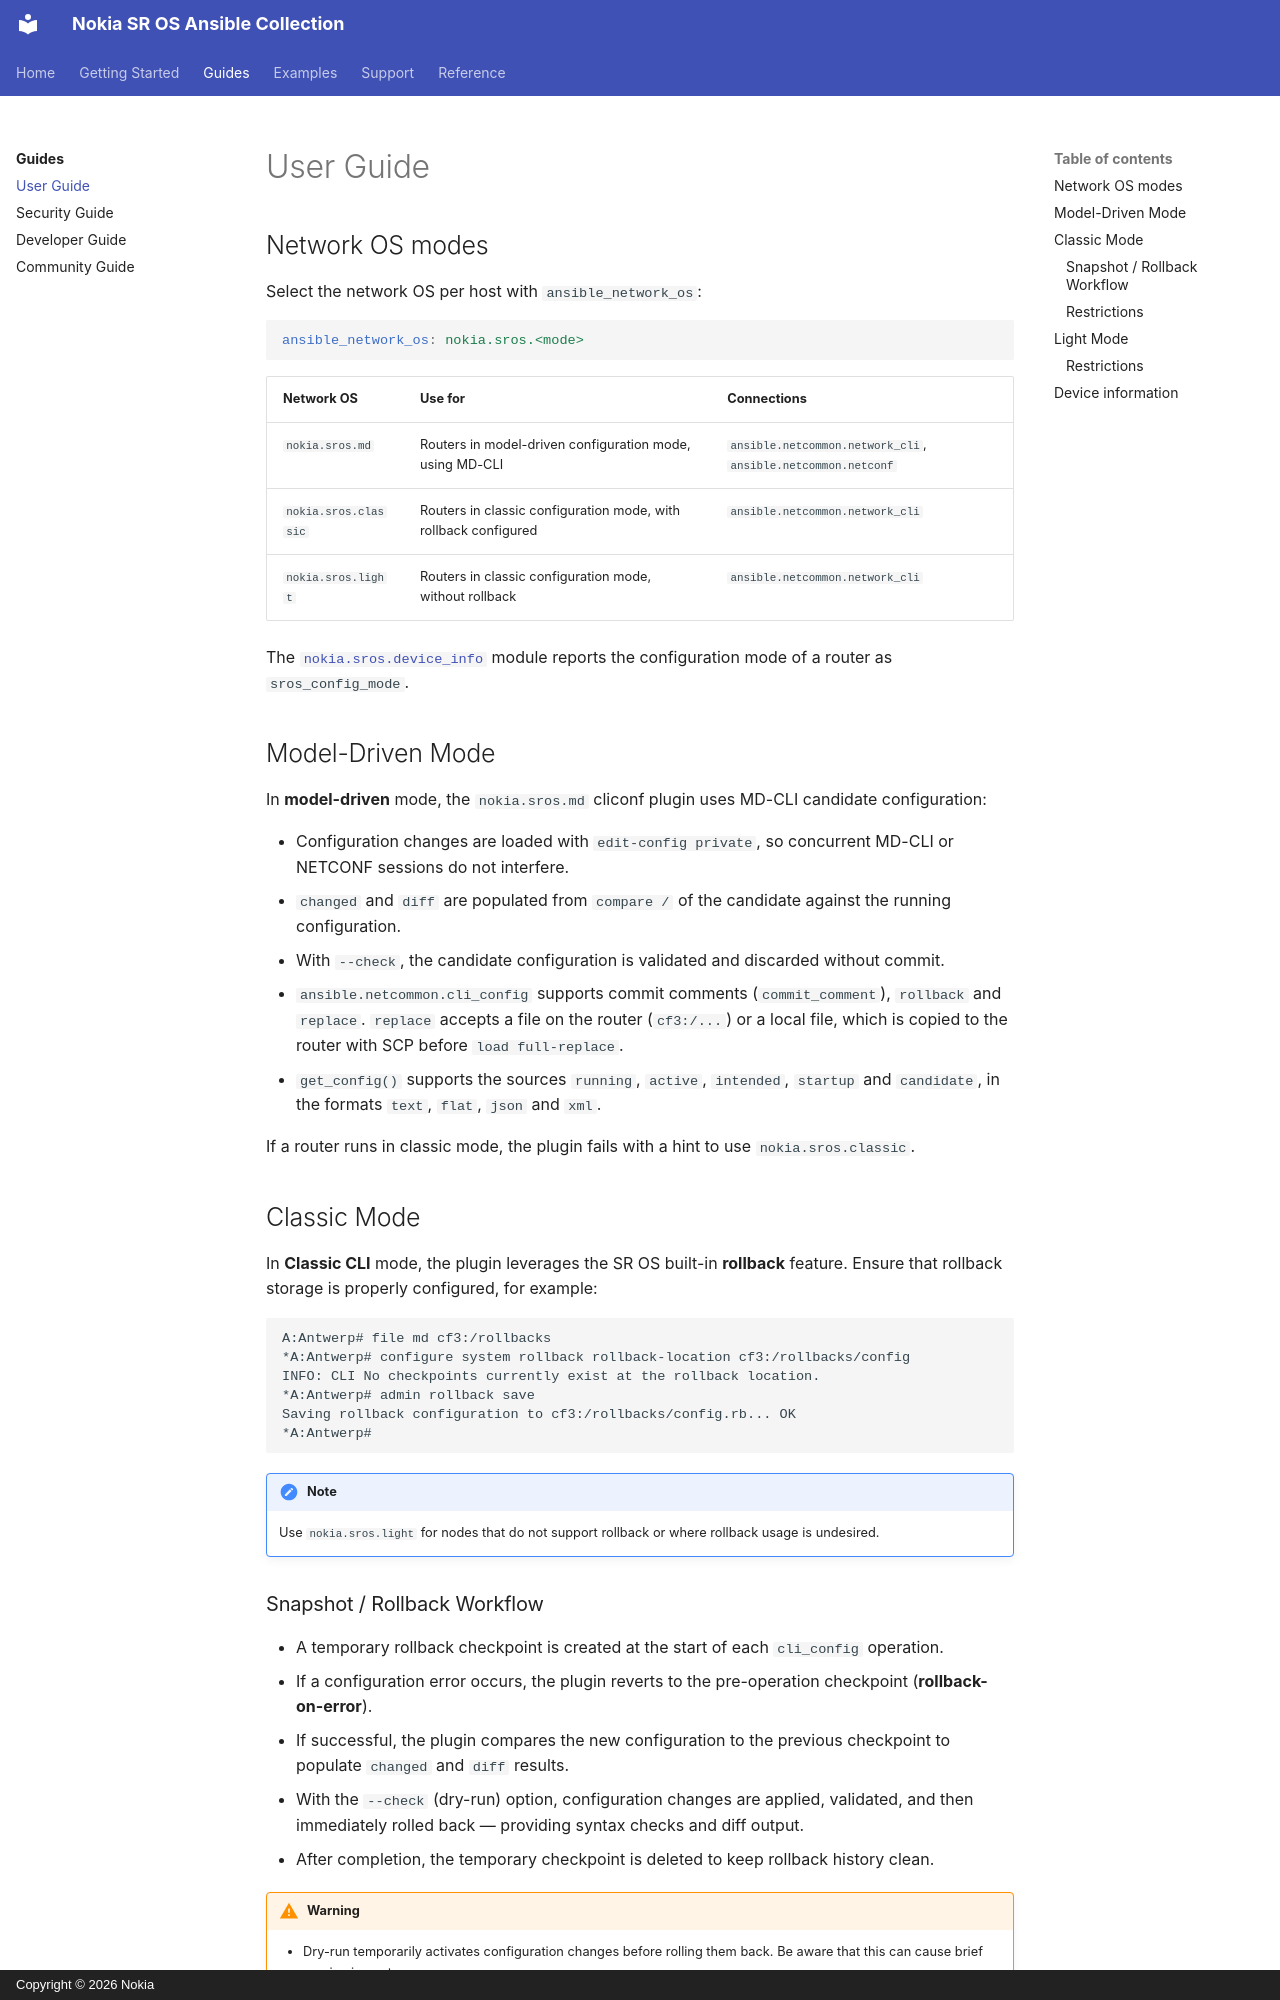

repository: nokia-steward/sros-ansible-integration · page: guides/user-guide/index.html · generator: mkdocs · copyright: Copyright © 2026 Nokia

# User Guide

## Network OS modes

Select the network OS per host with `ansible_network_os`:

```yaml
ansible_network_os: nokia.sros.<mode>
```

| Network OS | Use for | Connections |
| --- | --- | --- |
| `nokia.sros.md` | Routers in model-driven configuration mode, using MD-CLI | `ansible.netcommon.network_cli`, `ansible.netcommon.netconf` |
| `nokia.sros.classic` | Routers in classic configuration mode, with rollback configured | `ansible.netcommon.network_cli` |
| `nokia.sros.light` | Routers in classic configuration mode, without rollback | `ansible.netcommon.network_cli` |

The [`nokia.sros.device_info`](../reference/nokia.sros.device_info.md) module reports the configuration mode of a router as `sros_config_mode`.

## Model-Driven Mode

In **model-driven** mode, the `nokia.sros.md` cliconf plugin uses MD-CLI candidate configuration:

* Configuration changes are loaded with `edit-config private`, so concurrent MD-CLI or NETCONF sessions do not interfere.
* `changed` and `diff` are populated from `compare /` of the candidate against the running configuration.
* With `--check`, the candidate configuration is validated and discarded without commit.
* `ansible.netcommon.cli_config` supports commit comments (`commit_comment`), `rollback` and `replace`. `replace` accepts a file on the router (`cf3:/...`) or a local file, which is copied to the router with SCP before `load full-replace`.
* `get_config()` supports the sources `running`, `active`, `intended`, `startup` and `candidate`, in the formats `text`, `flat`, `json` and `xml`.

If a router runs in classic mode, the plugin fails with a hint to use `nokia.sros.classic`.

## Classic Mode

In **Classic CLI** mode, the plugin leverages the SR OS built-in **rollback** feature.
Ensure that rollback storage is properly configured, for example:

```text
A:Antwerp# file md cf3:/rollbacks
*A:Antwerp# configure system rollback rollback-location cf3:/rollbacks/config
INFO: CLI No checkpoints currently exist at the rollback location.
*A:Antwerp# admin rollback save
Saving rollback configuration to cf3:/rollbacks/config.rb... OK
*A:Antwerp#
```

!!! note
    Use `nokia.sros.light` for nodes that do not support rollback or where rollback usage is undesired.
